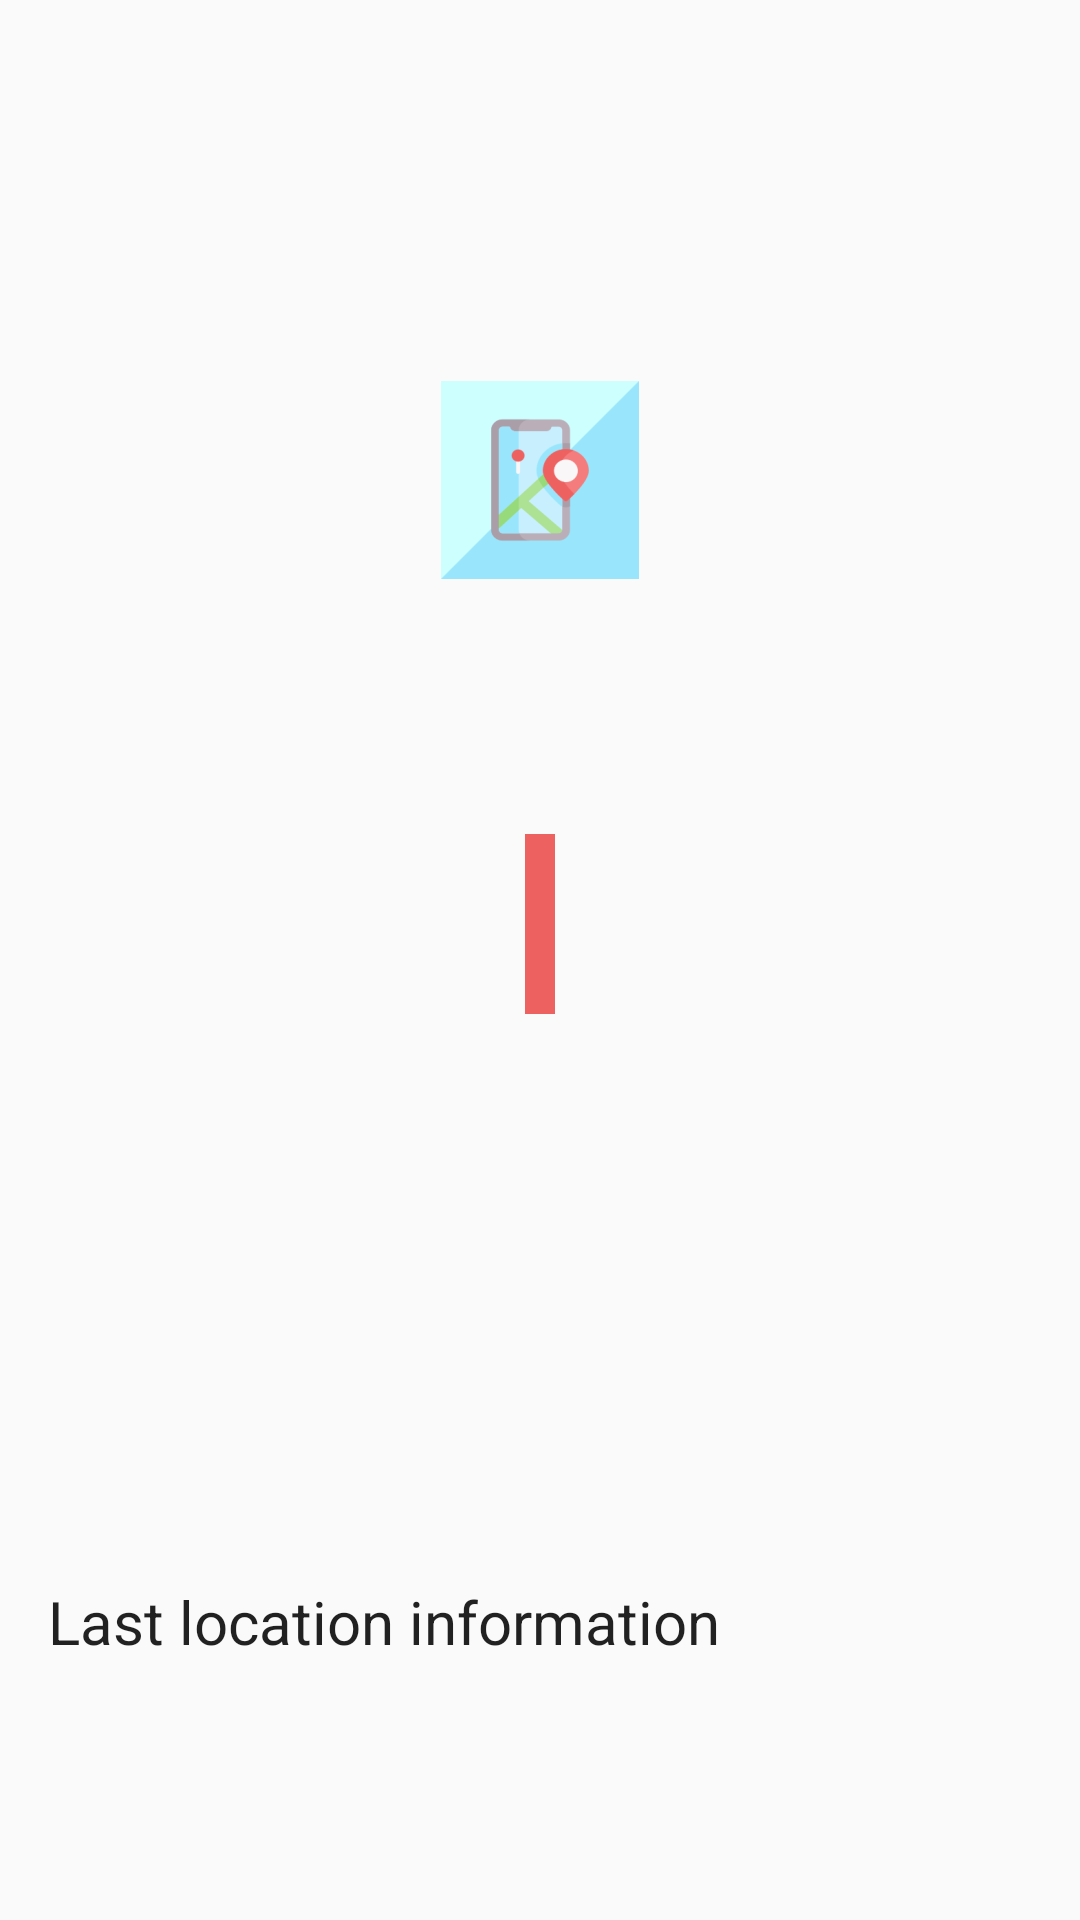

The Android layout XML behind this screen, and the referenced resources:
<!-- AndroidManifest.xml: application theme AppTheme -->
<!-- res/layout/fragment_current_speed.xml -->
<?xml version="1.0" encoding="utf-8"?>
<androidx.constraintlayout.widget.ConstraintLayout
    xmlns:android="http://schemas.android.com/apk/res/android"
    xmlns:app="http://schemas.android.com/apk/res-auto"
    xmlns:tools="http://schemas.android.com/tools"
    android:layout_width="match_parent"
    android:layout_height="match_parent">

    <ImageView
        android:id="@+id/fragment_current_speed_img"
        android:layout_width="wrap_content"
        android:layout_height="wrap_content"
        android:layout_marginTop="64dp"
        android:contentDescription="@string/fragment_current_speed_img_content_desc"
        android:src="@mipmap/ic_launcher_foreground"
        app:layout_constraintBottom_toTopOf="@+id/fragment_current_speed_guideline"
        app:layout_constraintEnd_toEndOf="parent"
        app:layout_constraintStart_toStartOf="parent"
        app:layout_constraintTop_toBottomOf="@+id/fragment_current_speed_guideline" />

    <androidx.constraintlayout.widget.Guideline
        android:id="@+id/fragment_current_speed_guideline"
        android:layout_width="wrap_content"
        android:layout_height="wrap_content"
        android:orientation="horizontal"
        app:layout_constraintGuide_percent="0.25" />

    <View
        android:id="@+id/fragment_current_speed_indicator"
        android:layout_width="10dp"
        android:layout_height="60dp"
        android:layout_marginStart="16dp"
        android:layout_marginTop="64dp"
        android:layout_marginEnd="16dp"
        android:background="@color/secondaryColor"
        app:layout_constraintEnd_toEndOf="parent"
        app:layout_constraintStart_toStartOf="parent"
        app:layout_constraintTop_toBottomOf="@+id/fragment_current_speed_img" />

    <TextView
        android:id="@+id/fragment_current_speed_speed_text"
        style="@style/GpsApp.Theme.Title"
        app:layout_constraintEnd_toEndOf="parent"
        app:layout_constraintStart_toStartOf="parent"
        app:layout_constraintTop_toBottomOf="@+id/fragment_current_speed_indicator"
        tools:text="XX km/h" />

    <TextView
        android:id="@+id/fragment_current_speed_section_title"
        style="@style/GpsApp.Theme.Title"
        android:text="@string/fragment_current_speed_section_title"
        app:layout_constraintBottom_toTopOf="@+id/fragment_current_speed_id_timestamp_speed"
        app:layout_constraintStart_toStartOf="parent" />

    <TextView
        android:id="@+id/fragment_current_speed_id_timestamp_speed"
        style="@style/GpsApp.Theme.body1"
        app:layout_constraintBottom_toTopOf="@+id/fragment_current_speed_lat_lng"
        app:layout_constraintStart_toStartOf="parent"
        tools:text="id / Timestamp" />

    <TextView
        android:id="@+id/fragment_current_speed_lat_lng"
        style="@style/GpsApp.Theme.body1"
        app:layout_constraintBottom_toBottomOf="parent"
        app:layout_constraintStart_toStartOf="parent"
        tools:text="LATITUDE / LONGITUDE" />
</androidx.constraintlayout.widget.ConstraintLayout>
<!-- resources referenced by this layout -->
<resources>
  <color name="secondaryColor">#ee6161</color>
  <!-- mipmap ic_launcher_foreground: png bitmap (mipmap-hdpi, 2971 bytes) -->
  <string name="fragment_current_speed_img_content_desc">app logo</string>
  <string name="fragment_current_speed_section_title">Last location information</string>
  <style name="GpsApp.Theme.Title" parent="AppTheme">
          <item name="android:textSize">20sp</item>
          <item name="android:layout_height">wrap_content</item>
          <item name="android:layout_width">wrap_content</item>
          <item name="android:layout_marginStart">@dimen/text_views_default_margin</item>
          <item name="android:layout_marginTop">@dimen/text_views_default_margin</item>
          <item name="android:layout_marginBottom">@dimen/text_views_default_margin</item>
      </style>
  <style name="GpsApp.Theme.body1" parent="AppTheme">
          <item name="android:textSize">14sp</item>
          <item name="android:layout_height">wrap_content</item>
          <item name="android:layout_width">wrap_content</item>
          <item name="android:layout_marginStart">@dimen/text_views_default_margin</item>
          <item name="android:layout_marginTop">@dimen/text_views_default_margin</item>
          <item name="android:layout_marginBottom">@dimen/text_views_default_margin</item>
      </style>
  <style name="AppTheme" parent="Theme.AppCompat.Light.NoActionBar">
          
          <item name="colorPrimary">@color/primaryColor</item>
          <item name="colorPrimaryDark">@color/primaryDarkColor</item>
          <item name="colorAccent">@color/secondaryColor</item>
      </style>
  <dimen name="text_views_default_margin">16dp</dimen>
  <color name="primaryColor">#99e6fc</color>
  <color name="primaryDarkColor">#66b4c9</color>
</resources>
